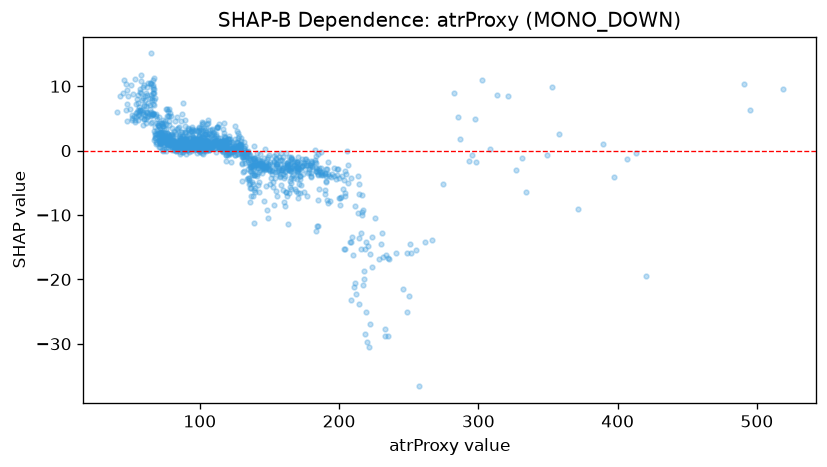

The file beside this chart, header and first rows:
feature_value, shap_value
175.8, -1.358
74.7, 4.624
81.6, 3.113
101.4, 4.449
106.0, 1.427
110.3, 1.161
121.3, 1.846
91.9, 3.256
138.9, -2.556
146.0, -3.051
117.4, 4.278
131.3, -1.036
211.4, -20.52
107.3, 3.254
145.8, -1.153
115.2, 0.7444
99.1, 0.8717
101.3, 4.118
88.5, 0.159
80.9, 0.7607
121.9, -0.4829
145.6, -2.769
86.9, 0.0832
156.1, -3.105
133.0, -0.2208
89.4, 4.695
102.6, 2.08
95.2, 2.083
95.7, 0.1756
111.8, 0.8642
87.6, 1.359
79.1, 1.595
153.1, -2.767
128.5, 0.8006
110.9, 0.4675
127.0, 0.4125
86.5, 4.585
77.9, 3.954
170.6, -6.594
205.1, -3.637
163.2, -1.772
97.1, 1.159
86.1, 0.4252
182.4, 0.09626
119.4, 0.4106
114.5, 0.9562
112.1, 3.655
124.1, 0.2259
58.6, 7.853
93.6, 1.206
79.8, 2.302
154.8, -1.212
169.7, -1.762
161.7, -0.4248
119.1, 1.42
56.1, 5.486
99.9, 1.112
90.2, 1.998
99.1, 2.424
59.1, 9.835
... 1,248 more rows
